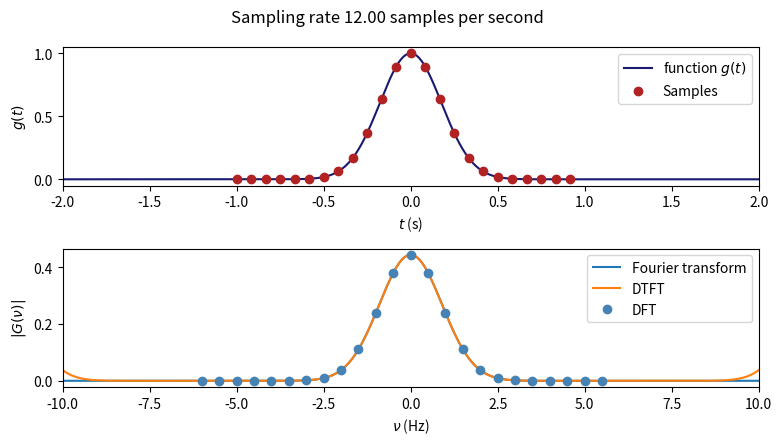

Python code for this plot:
import numpy as np
import matplotlib.pyplot as plt
from numpy.fft import fft, ifft, fftshift

# this is the number of points used to plot the analytically calculated Fourier Transform
N0 = 2048
tRange = 8 * np.arange(-N0, N0) * (1 / N0)
fRange = 0.125 * np.arange(-N0, N0) * (1 / (len(tRange) / N0))
tau = 0.25
g = np.exp(-(tRange**2) / tau**2)
G = np.exp(-np.pi**2 * fRange**2 * tau**2) * tau * np.sqrt(np.pi)

# Number of samples 
N = 24
tStep = 2 / N
tSpan = N * tStep
fStep = 1 / tSpan
fSpan = N * fStep

tSamples = np.arange(-np.floor(N / 2), np.ceil(N / 2)) * tStep
gSamples = np.exp(-(tSamples**2) / tau**2)
fSamples = np.arange(-np.floor(N / 2), np.ceil(N / 2)) * fStep
GSamples = fftshift(fft(gSamples))

GSamplesCalc = np.exp(-np.pi**2 * fSamples**2 * tau**2) * tau * np.sqrt(np.pi)
gReconst = np.zeros_like(tRange, dtype=complex)
for i in range(N):
    gReconst = gReconst + GSamplesCalc[i] * np.exp(
        1j * 2 * np.pi * fSamples[i] * tRange
    )
GReconst = np.zeros_like(tRange, dtype=complex)
for i in range(N):
    GReconst = GReconst + gSamples[i] * np.exp(-1j * 2 * np.pi * tSamples[i] * fRange)*tStep

# Plot 
plt.figure(figsize=(8, 4.5))

# Time domain 
plt.subplot(2, 1, 1)
plt.plot(tRange, g, color="midnightblue", label = r"function $g(t)$")
plt.xlabel("$t$ (s)")
plt.ylabel("$g(t)$")
plt.plot(tSamples, gSamples, "o", color="firebrick", markersize=6, label = "Samples")
# plt.plot(tRange, np.real((gReconst*fStep)))
plt.xlim(-2.0, 2.0)
plt.legend()

# Frequency domain
plt.subplot(2, 1, 2)
plt.plot(fRange, np.abs(G), label = "Fourier transform")
plt.plot(fRange, np.abs(GReconst), label = "DTFT")
plt.plot(fSamples, np.abs(GSamples * tStep), "o", color="steelblue", markersize=6, label = "DFT")
plt.xlim(-10, 10)
plt.xlabel(r"$\nu$ (Hz)")
plt.ylabel(r"$|G(\nu)|$")
plt.legend()

plt.suptitle("Sampling rate {:.2f} samples per second".format(1/tStep))
plt.tight_layout()
plt.savefig("fourier.png", dpi = 150)